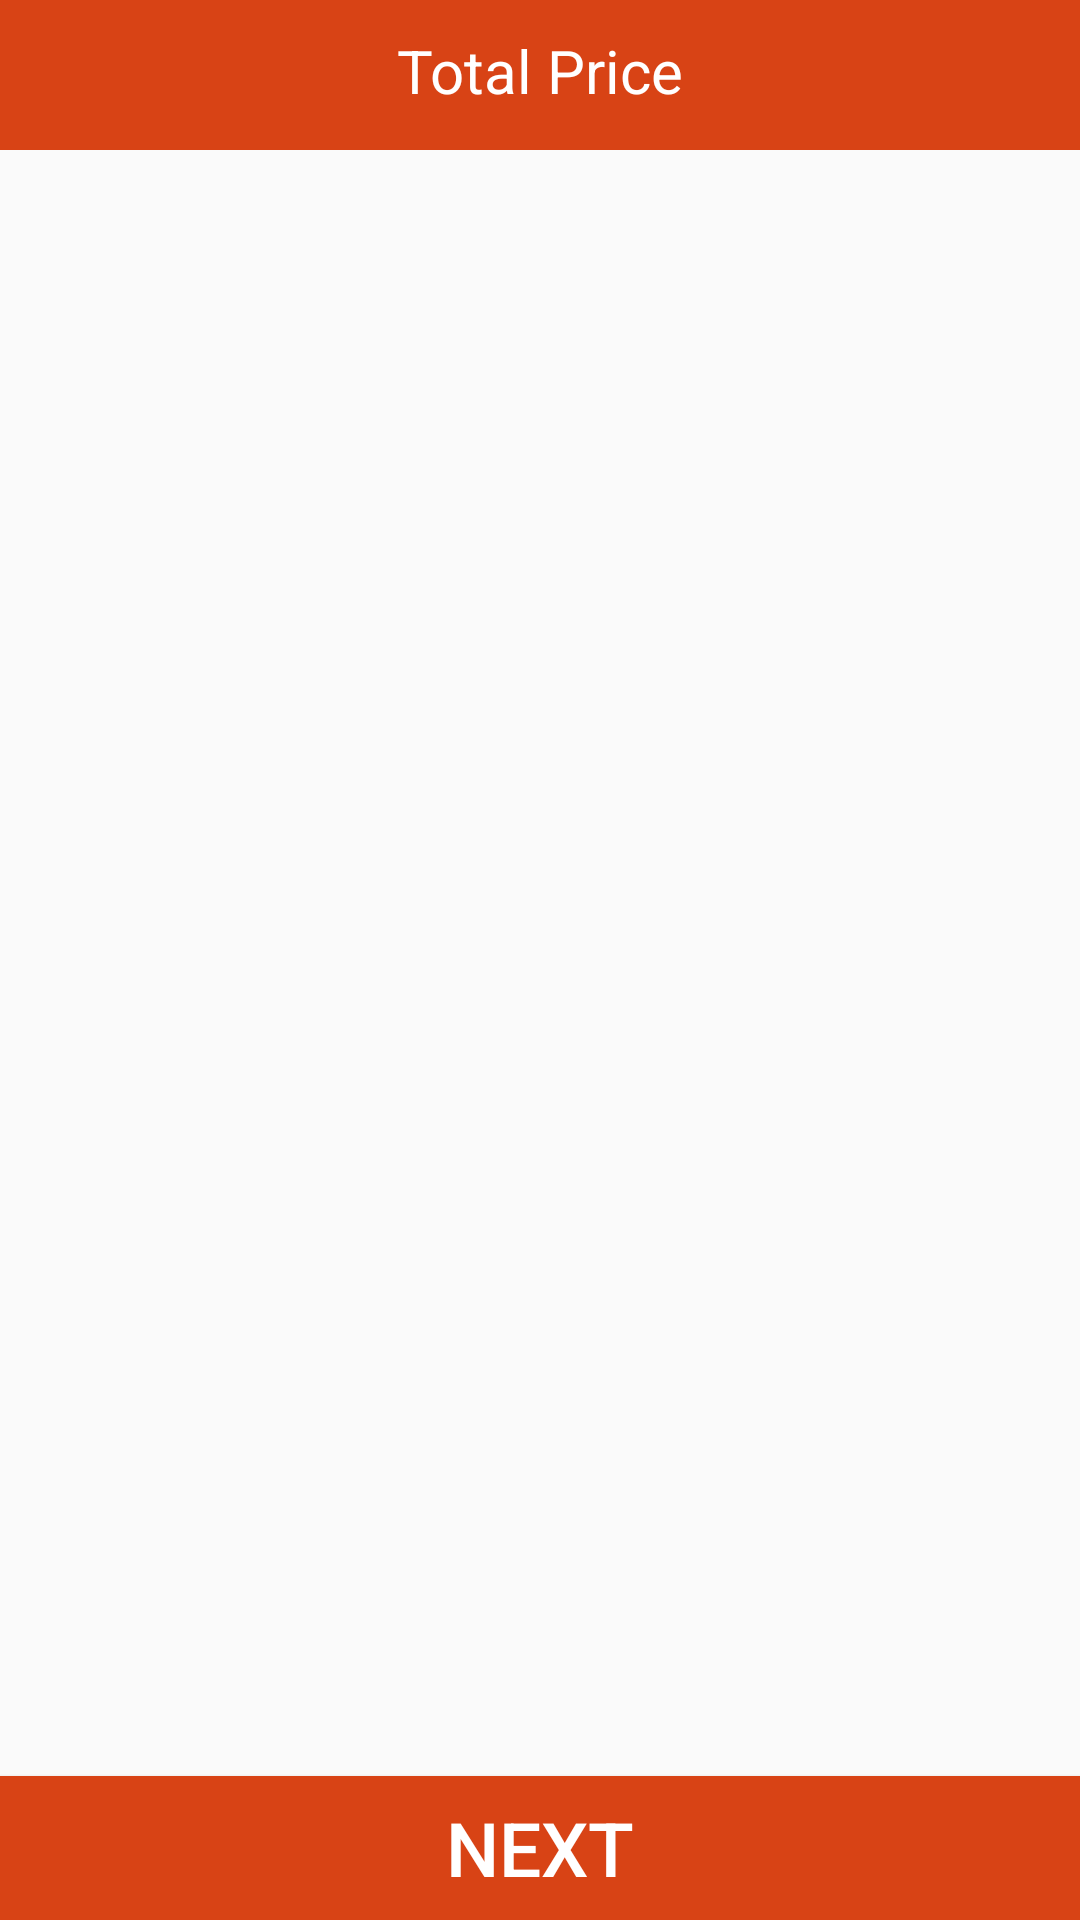

Produce the Android XML layout that renders to this screen, including the resource entries it uses.
<!-- AndroidManifest.xml: application theme Theme.Ekart -->
<!-- res/layout/activity_cart.xml -->
<?xml version="1.0" encoding="utf-8"?>
<RelativeLayout xmlns:android="http://schemas.android.com/apk/res/android"
    xmlns:app="http://schemas.android.com/apk/res-auto"
    xmlns:tools="http://schemas.android.com/tools"
    android:layout_width="match_parent"
    android:layout_height="match_parent"
    tools:context=".CartActivity">
    <RelativeLayout
        android:id="@+id/r111"
        android:layout_width="match_parent"
        android:layout_height="50dp"
        android:background="#D84315"
        android:layout_alignParentTop="true"
        >
        <TextView
            android:id="@+id/total_price"
            android:layout_width="match_parent"
            android:layout_height="wrap_content"
            android:text="Total Price"
            android:textColor="@android:color/white"
            android:textSize="20dp"
            android:textAlignment="center"
            android:layout_marginTop="10dp"

            />
    </RelativeLayout>
    <TextView
        android:id="@+id/msg1"
        android:layout_width="match_parent"
        android:layout_height="wrap_content"
        android:textColor="@color/colorPrimaryDark"
        android:layout_marginStart="10dp"
        android:layout_marginEnd="10dp"
        android:textAlignment="center"
        android:layout_centerVertical="true"
        android:text="Congratulations, Your Final order has been placed successfully. Soon it will be verified"
        android:textSize="20dp"
        android:visibility="gone"
        />
    <androidx.recyclerview.widget.RecyclerView
        android:id="@+id/cart_list"
        android:layout_width="match_parent"
        android:layout_height="match_parent"
        android:layout_below="@+id/r111"
        android:layout_above="@+id/next_btn"
        ></androidx.recyclerview.widget.RecyclerView>

    <Button
        android:id="@+id/next_btn"
        android:layout_width="match_parent"
        android:layout_height="wrap_content"
        android:layout_alignParentBottom="true"
        android:background="#D84315"
        android:text="Next"
        android:textColor="@android:color/white"
        android:textSize="25dp"


        />
</RelativeLayout>
<!-- resources referenced by this layout -->
<resources>
  <style name="Theme.Ekart" parent="Theme.AppCompat.Light.NoActionBar">
          
          <item name="colorAccent">@color/colorAccent</item>
          <item name="colorPrimary">@color/colorPrimary</item>
          <item name="colorPrimaryDark">@color/colorPrimaryDark</item>
          
          <item name="colorSecondary">@color/colorSecondary</item>
          <item name="colorSecondaryVariant">@color/colorSecondaryVariant</item>
          <item name="colorOnSecondary">@color/colorOnSecondary</item>
  
          
          <item name="android:statusBarColor" tools:targetApi="l">?attr/colorPrimaryVariant</item>
          
      </style>
  <!-- not gathered from this repository: default colours our renderer supplied (Android Studio template values) -->
  <color name="colorPrimary">#FF6200EE</color>
  <color name="colorPrimaryDark">#FF3700B3</color>
  <color name="colorAccent">#FF03DAC5</color>
</resources>
